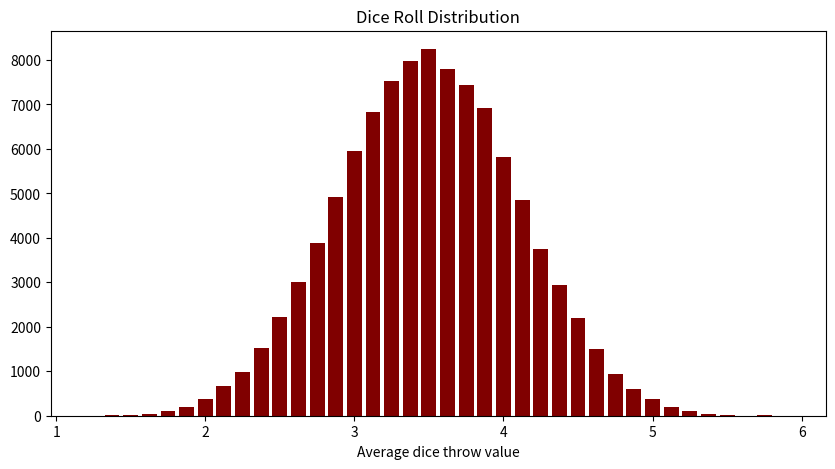

Write Python code to recreate this figure.
from collections import Counter
import random
import matplotlib.pyplot as plt

# settings
number_of_dices = 8
number_of_throws = 100000

# will contain dices throws' average values
data_average = []

temp = []

for throw in range(number_of_throws):

    temp.clear()

    for dice in range(number_of_dices):
        temp.append(random.randint(1, 6))
    
    temp_average = sum(temp)/len(temp)

    data_average.append(temp_average)

# average dice throws' unique values (e.g. 1, 1.3, 1.6 etc.)
unique_data = list(Counter(data_average).keys())

# count of every unique value
unique_count = list(Counter(data_average).values())

# ----- graph part -----
fig = plt.figure(figsize = (10, 5))

plt.bar(unique_data, unique_count, color='maroon', width=0.1)

plt.xlabel("Average dice throw value")
plt.title("Dice Roll Distribution")
plt.show()